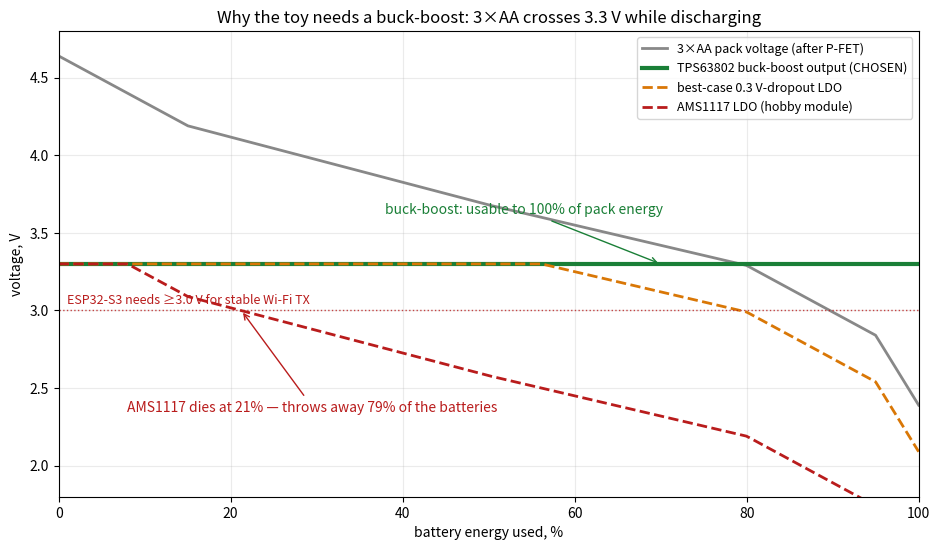
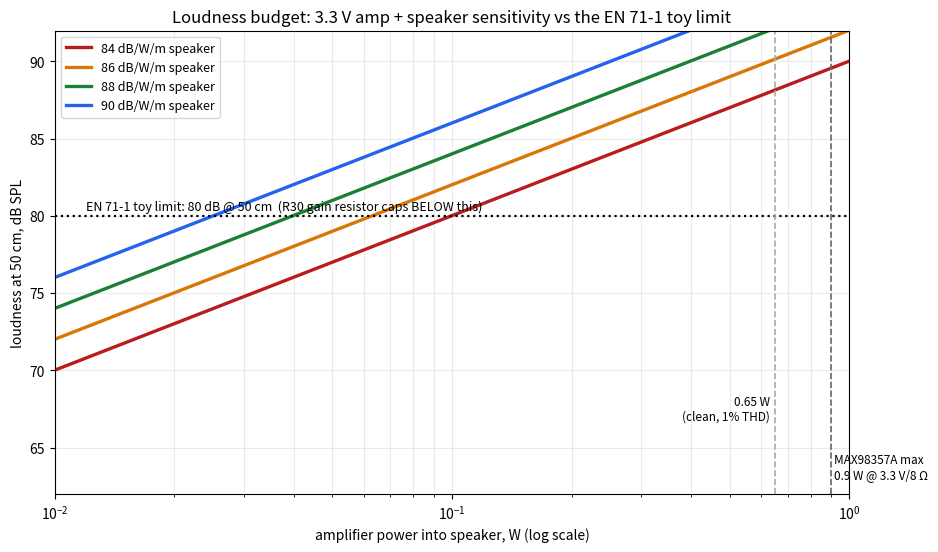

Recreate these plots in Python, in order.
# Areg toy — numerical simulations of the two load-bearing analog decisions.
# 1) Battery discharge vs regulator topology: WHY buck-boost, not LDO/buck.
# 2) Loudness budget: amp power at 3.3 V into 8 ohm vs speaker sensitivity
#    vs the EN 71-1 80 dB @ 50 cm toy limit.
# Outputs two PNGs for visual verification before shipping.
import numpy as np
import matplotlib
matplotlib.use('Agg')
import matplotlib.pyplot as plt

OUT = r'C:\Users\HAYK~1.MAR\AppData\Local\Temp\claude\C--Users-hayk-margaryan-Documents-Projects-ArmenianAiToy\f2e961ff-3dfc-4bdc-8e81-98b085ccee3b\scratchpad'

# ------------------------------------------------------------------
# 1) POWER: 3xAA alkaline discharge curve (per-cell, typical 250 mA load)
#    Piecewise-linear approximation of an alkaline AA under moderate load:
#    1.55 V fresh -> 1.2 V at 50% -> 1.0 V at 90% -> 0.8 V empty.
soc = np.linspace(0, 1, 500)  # state of discharge 0=fresh 1=empty
cell = np.interp(soc, [0.0, 0.15, 0.5, 0.8, 0.95, 1.0],
                       [1.55, 1.40, 1.23, 1.10, 0.95, 0.80])
pack = 3 * cell
# P-FET reverse-block drop: DMG2301L Rds(on) ~40 mOhm at 4.5V Vgs, 250 mA -> ~10 mV. Negligible but honest:
pack_after_fet = pack - 0.25 * 0.04

# Regulator behaviors (output voltage the toy actually sees):
# LDO (e.g. AMS1117-3.3: dropout ~1.1 V typ at load!)
ldo_out = np.where(pack_after_fet >= 3.3 + 1.1, 3.3, np.maximum(pack_after_fet - 1.1, 0))
# "Low-dropout" 300 mV LDO (best case realistic):
ldo2_out = np.where(pack_after_fet >= 3.3 + 0.3, 3.3, np.maximum(pack_after_fet - 0.3, 0))
# Pure buck (needs Vin > Vout + margin ~0.2):
buck_out = np.where(pack_after_fet >= 3.5, 3.3, 0)  # collapses when it can't regulate
# Buck-boost TPS63802 (Vin 1.3-5.5 V, seamless):
bb_out = np.where(pack_after_fet >= 1.3, 3.3, 0)

# ESP32-S3 brownout threshold ~2.8 V (WiFi TX needs solid 3.0+):
brownout = 3.0

fig, ax = plt.subplots(figsize=(9.5, 5.6), dpi=130)
ax.plot(soc*100, pack_after_fet, color='#888', lw=2, label='3×AA pack voltage (after P-FET)')
ax.plot(soc*100, bb_out, color='#1a7f37', lw=3, label='TPS63802 buck-boost output (CHOSEN)')
ax.plot(soc*100, ldo2_out, color='#d97706', lw=2, ls='--', label='best-case 0.3 V-dropout LDO')
ax.plot(soc*100, ldo_out, color='#b91c1c', lw=2, ls='--', label='AMS1117 LDO (hobby module)')
ax.axhline(brownout, color='#b91c1c', lw=1, ls=':', alpha=0.8)
ax.text(1, brownout+0.04, 'ESP32-S3 needs ≥3.0 V for stable Wi-Fi TX', fontsize=9, color='#b91c1c')

# usable-life shading for buck-boost (until pack < 1.3V ~ never with alkaline) vs LDO
# find where each output first drops below 3.0
def life_pct(out):
    bad = np.where(out < brownout)[0]
    return 100.0 if len(bad) == 0 else soc[bad[0]]*100
ax.annotate(f'buck-boost: usable to {life_pct(bb_out):.0f}% of pack energy',
            xy=(70, 3.3), xytext=(38, 3.62), fontsize=10, color='#1a7f37',
            arrowprops=dict(arrowstyle='->', color='#1a7f37'))
lp = life_pct(ldo_out)
ax.annotate(f'AMS1117 dies at {lp:.0f}% — throws away {100-lp:.0f}% of the batteries',
            xy=(lp, brownout), xytext=(8, 2.35), fontsize=10, color='#b91c1c',
            arrowprops=dict(arrowstyle='->', color='#b91c1c'))
ax.set_xlabel('battery energy used, %')
ax.set_ylabel('voltage, V')
ax.set_title('Why the toy needs a buck-boost: 3×AA crosses 3.3 V while discharging')
ax.set_xlim(0, 100); ax.set_ylim(1.8, 4.8)
ax.grid(alpha=0.25)
ax.legend(loc='upper right', fontsize=9)
fig.tight_layout()
fig.savefig(f'{OUT}\\sim-power.png')
print('power life: buck-boost', life_pct(bb_out), '% | 0.3V LDO', life_pct(ldo2_out), '% | AMS1117', life_pct(ldo_out), '%')

# ------------------------------------------------------------------
# 2) LOUDNESS: MAX98357A at 3.3 V into 8 ohm.
#    Max undistorted: Vout_pk ≈ 3.3 V rail (bridge-tied load doubles swing but
#    the part is a class-D BTL: P_max(3.3V, 8ohm) ≈ 0.9 W per datasheet table.
P_max = 0.9  # W, datasheet 3.3V/8ohm ~10% THD; ~0.6-0.7W at 1% THD
P_1pct = 0.65
sens = np.array([84, 86, 88, 90])  # dB/W/m speaker candidates
dist = 0.5  # EN 71-1 measurement distance 50 cm
en71_limit = 80.0

fig2, ax2 = plt.subplots(figsize=(9.5, 5.6), dpi=130)
powers = np.linspace(0.01, 1.0, 400)
for s, c in zip(sens, ['#b91c1c', '#d97706', '#1a7f37', '#2563eb']):
    spl_50cm = s + 10*np.log10(powers) - 20*np.log10(dist/1.0)
    ax2.plot(powers, spl_50cm, lw=2.4, color=c, label=f'{s} dB/W/m speaker')
ax2.axhline(en71_limit, color='black', lw=1.6, ls=':')
ax2.text(0.012, en71_limit+0.4, 'EN 71-1 toy limit: 80 dB @ 50 cm  (R30 gain resistor caps BELOW this)', fontsize=9)
ax2.axvline(P_max, color='#666', lw=1.2, ls='--'); ax2.text(P_max*1.02, 63.0, 'MAX98357A max\n0.9 W @ 3.3 V/8 Ω', fontsize=8.5, ha='left')
ax2.axvline(P_1pct, color='#aaa', lw=1.2, ls='--'); ax2.text(P_1pct*0.97, 66.8, '0.65 W\n(clean, 1% THD)', fontsize=8.5, ha='right')
ax2.set_xscale('log')
ax2.set_xlabel('amplifier power into speaker, W (log scale)')
ax2.set_ylabel('loudness at 50 cm, dB SPL')
ax2.set_title('Loudness budget: 3.3 V amp + speaker sensitivity vs the EN 71-1 toy limit')
ax2.set_xlim(0.01, 1.0); ax2.set_ylim(62, 92)
ax2.grid(alpha=0.25, which='both')
ax2.legend(loc='upper left', fontsize=9)
fig2.tight_layout()
fig2.savefig(f'{OUT}\\sim-audio.png')

for s in sens:
    spl = s + 10*np.log10(P_1pct) + 6.02  # at 50 cm: -20log10(0.5)=+6.02
    print(f'{s} dB/W/m: clean max at 50cm = {spl:.1f} dB SPL')
